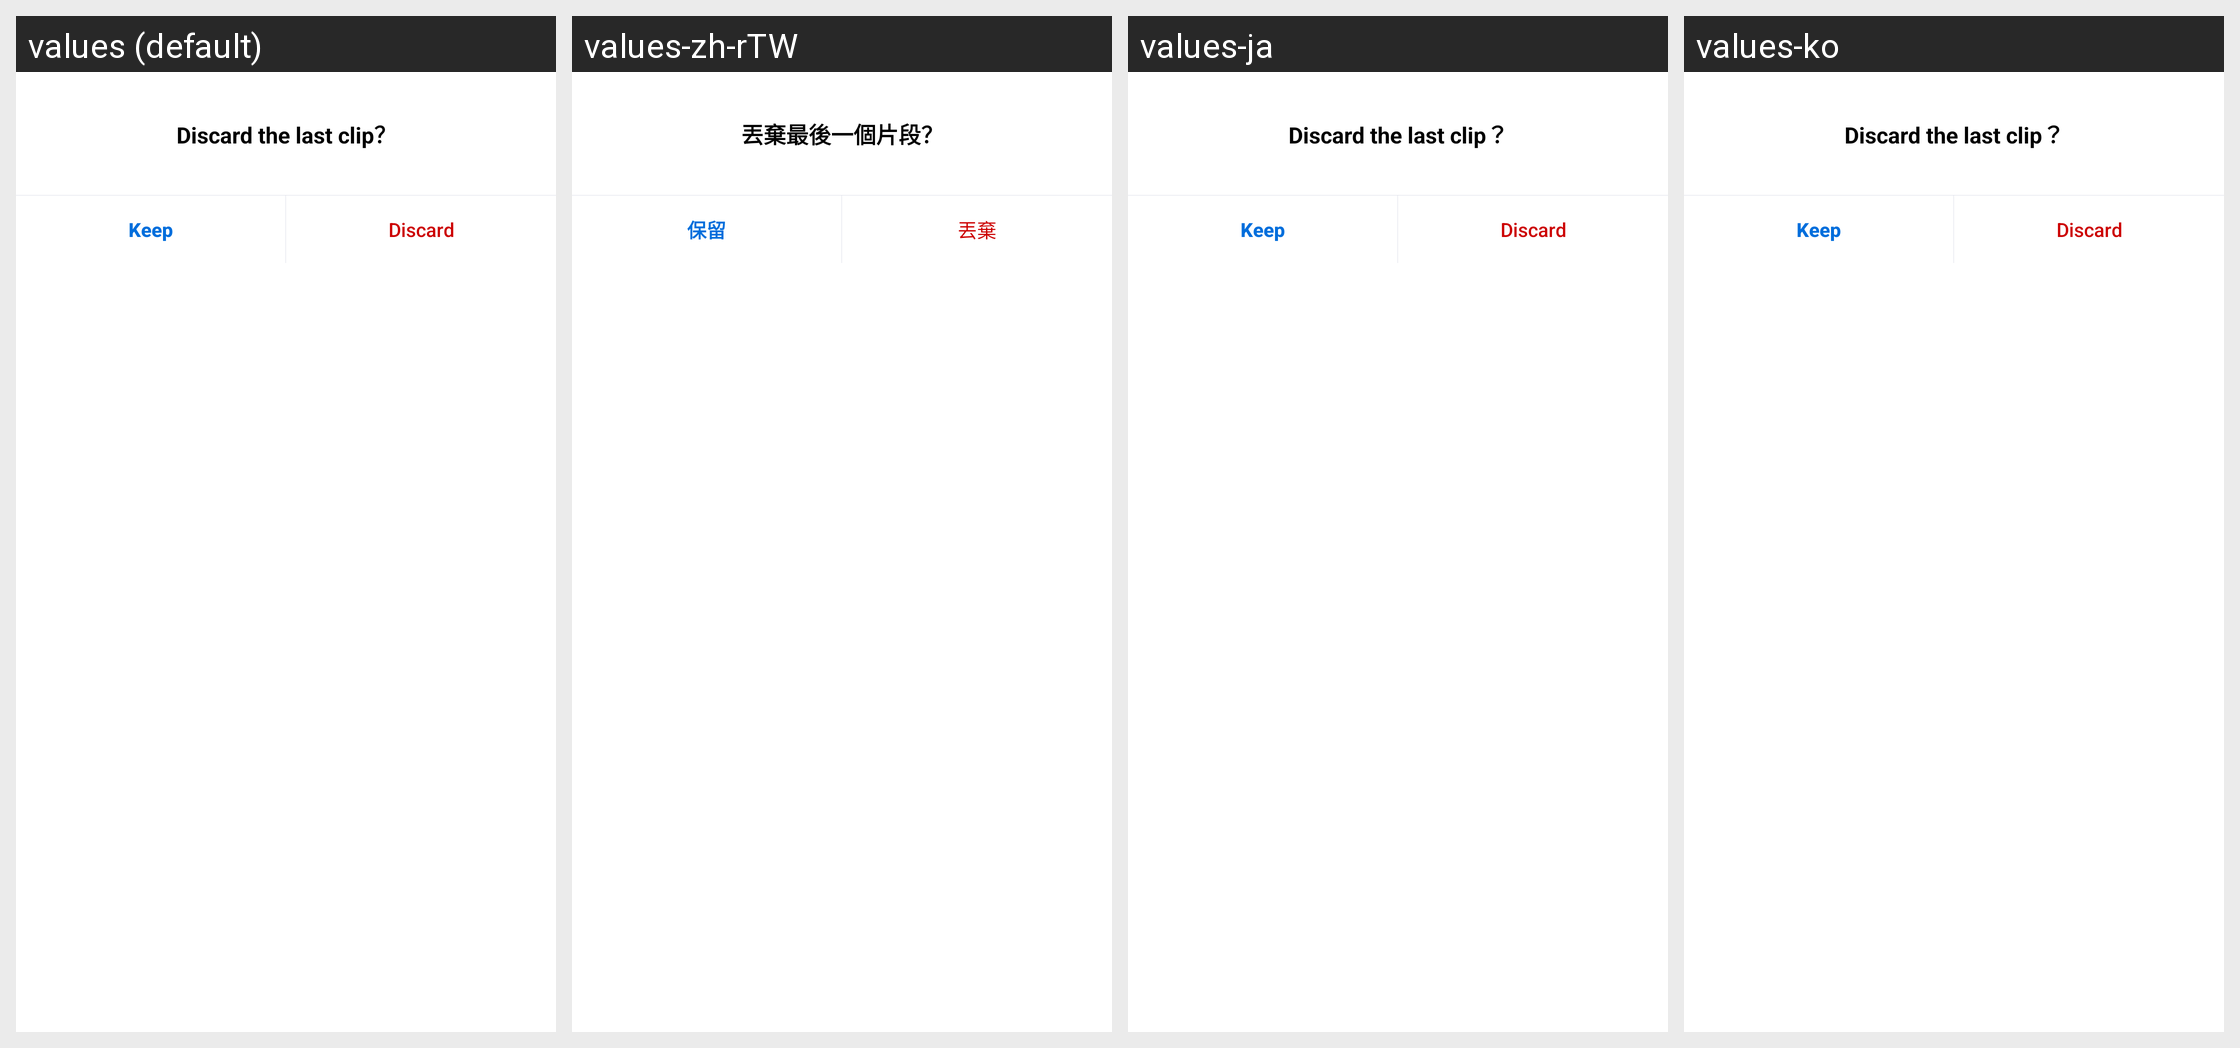

The same Android screen rendered under several of its app's locales, left to right. List the strings drawn on it with the default value and each locale's translation.
Android screen res/layout/dialog_undo_record.xml rendered under 4 locales, left to right: values (default), values-zh-rTW, values-ja, values-ko. Device: Nexus 5 (rendered at 1080×1920; each locale shown at half size, 540×960, under a caption strip naming it); theme Theme.MaterialComponents.DayNight.NoActionBar.
Other locales in the repository, not shown: values-en, values-pt-rBR, values-zh-rCN, values-zh-rHK.
Strings drawn on this screen, with the default value and each locale's value (text and hints the layout hard-codes, and strings that could not be matched under every locale, appear in the picture but are not listed):

dialog_title_discard_last_clip
  values: Discard the last clip？
  values-zh-rTW: 丟棄最後一個片段？
  values-ja: Discard the last clip？  [not translated; the default value is used]
  values-ko: Discard the last clip？  [not translated; the default value is used]

keep
  values: Keep
  values-zh-rTW: 保留
  values-ja: Keep  [not translated; the default value is used]
  values-ko: Keep  [not translated; the default value is used]

dialog_button_discord
  values: Discard
  values-zh-rTW: 丟棄
  values-ja: Discard  [not translated; the default value is used]
  values-ko: Discard  [not translated; the default value is used]
